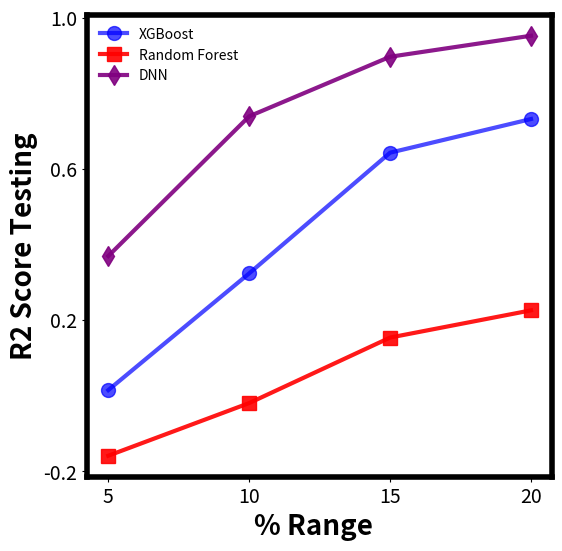

Here is the Python script that generated this plot:
#!/usr/bin/env python3
# -*- coding: utf-8 -*-
"""
Created on Thu Oct 12 17:45:05 2023

[redacted]
"""

import matplotlib.pyplot as plt

# Data
ranges = ['5', '10', '15', '20']
r2_scores_rf = [-0.1590, -0.0197, 0.1536, 0.2256]
r2_scores_xgb = [0.0146, 0.3234, 0.6427, 0.7317]
r2_scores_dnn = [0.3693, 0.7389, 0.8965, 0.9521]

# Desired y-axis tick locations
desired_y_ticks = [-0.2,0.2, 0.6, 1.0]

# Plotting
plt.figure(figsize=(6, 6))

# Plot lines with specific colors
plt.plot(ranges, r2_scores_xgb, marker='o', label='XGBoost', color='blue', linewidth=3, markersize=10, alpha=0.7)
plt.plot(ranges, r2_scores_rf, marker='s', label='Random Forest', color='red', linewidth=3, markersize=10, alpha=0.9)
plt.plot(ranges, r2_scores_dnn, marker='d', label='DNN', color='purple', linewidth=3, markersize=10, alpha=0.9)

plt.xlabel('% Range  ', fontsize=20,fontweight='bold')
plt.ylabel('R2 Score Testing', fontsize=20,fontweight='bold')

# Darken the rectangular box outline and axes
ax = plt.gca()
for spine in ax.spines.values():
    spine.set_edgecolor('black')
    spine.set_linewidth(4)

plt.legend(frameon=False)  # Remove legend box outline
plt.grid(False)

# Set the desired x-axis tickhrre ibnhave t ad thiese stuff locations
plt.xticks([ 0,1,2,3], fontsize=14)

# Set the desired y-axis tick locations
plt.yticks(desired_y_ticks, fontsize=14)

plt.show()
